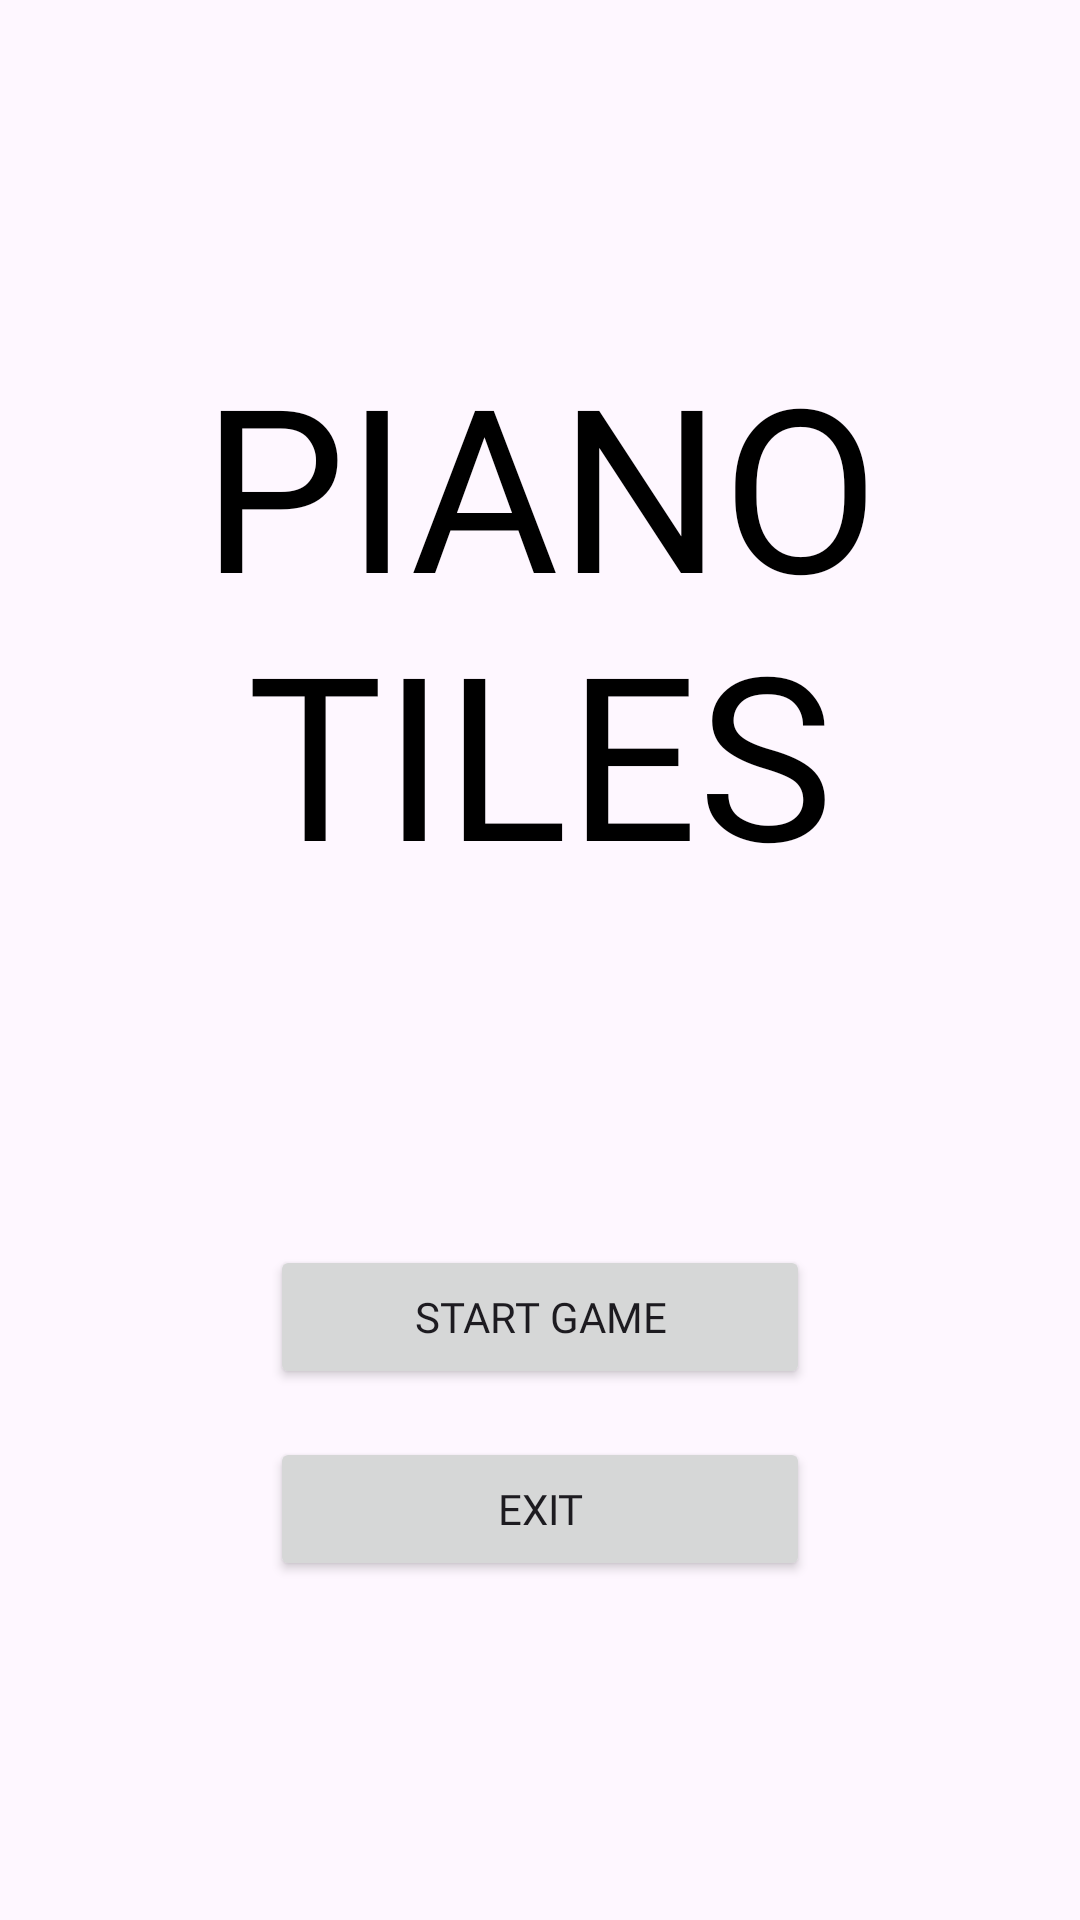

The Android layout XML behind this screen, and the referenced resources:
<!-- AndroidManifest.xml: application theme Theme.MusicZone -->
<!-- res/layout/activity_start_game.xml -->
<?xml version="1.0" encoding="utf-8"?>
<androidx.constraintlayout.widget.ConstraintLayout xmlns:android="http://schemas.android.com/apk/res/android"
    xmlns:app="http://schemas.android.com/apk/res-auto"
    xmlns:tools="http://schemas.android.com/tools"
    android:layout_width="match_parent"
    android:layout_height="match_parent"
    tools:context=".activities.StartGameActivity">

    <ImageView
        android:id="@+id/background_gif"
        android:layout_width="match_parent"
        android:layout_height="match_parent"
        android:scaleType="centerCrop" />

    <TextView
        android:id="@+id/titleText"
        android:layout_width="0dp"
        android:layout_height="0dp"
        android:layout_marginTop="110dp"
        android:fontFamily="@font/press_start_2p_regular"
        android:gravity="center"
        android:text="PIANO TILES"
        android:textColor="@android:color/black"
        app:autoSizeMaxTextSize="100sp"
        app:autoSizeMinTextSize="12sp"
        app:autoSizeStepGranularity="2sp"
        app:autoSizeTextType="uniform"
        app:layout_constraintEnd_toEndOf="parent"
        app:layout_constraintHeight_percent="0.3"
        app:layout_constraintStart_toStartOf="parent"
        app:layout_constraintTop_toTopOf="parent"
        app:layout_constraintWidth_percent="0.8" />

    <Button
        android:id="@+id/startButton"
        android:layout_width="0dp"
        android:layout_height="wrap_content"
        android:fontFamily="@font/press_start_2p_regular"
        android:text="Start Game"
        app:layout_constraintBottom_toTopOf="@+id/exitButton"
        app:layout_constraintEnd_toEndOf="parent"
        app:layout_constraintStart_toStartOf="parent"
        app:layout_constraintTop_toBottomOf="@+id/titleText"
        app:layout_constraintVertical_chainStyle="packed"
        app:layout_constraintWidth_percent="0.5" />

    <Button
        android:id="@+id/exitButton"
        android:layout_width="0dp"
        android:layout_height="wrap_content"
        android:layout_marginTop="16dp"
        android:fontFamily="@font/press_start_2p_regular"
        android:text="Exit"
        app:layout_constraintBottom_toBottomOf="parent"
        app:layout_constraintEnd_toEndOf="parent"
        app:layout_constraintStart_toStartOf="parent"
        app:layout_constraintTop_toBottomOf="@+id/startButton"
        app:layout_constraintWidth_percent="0.5" />

</androidx.constraintlayout.widget.ConstraintLayout>
<!-- resources referenced by this layout -->
<resources>
  <style name="Theme.MusicZone" parent="Base.Theme.MusicZone" />
  <style name="Base.Theme.MusicZone" parent="Theme.Material3.DayNight.NoActionBar">
          
          
      </style>
</resources>
